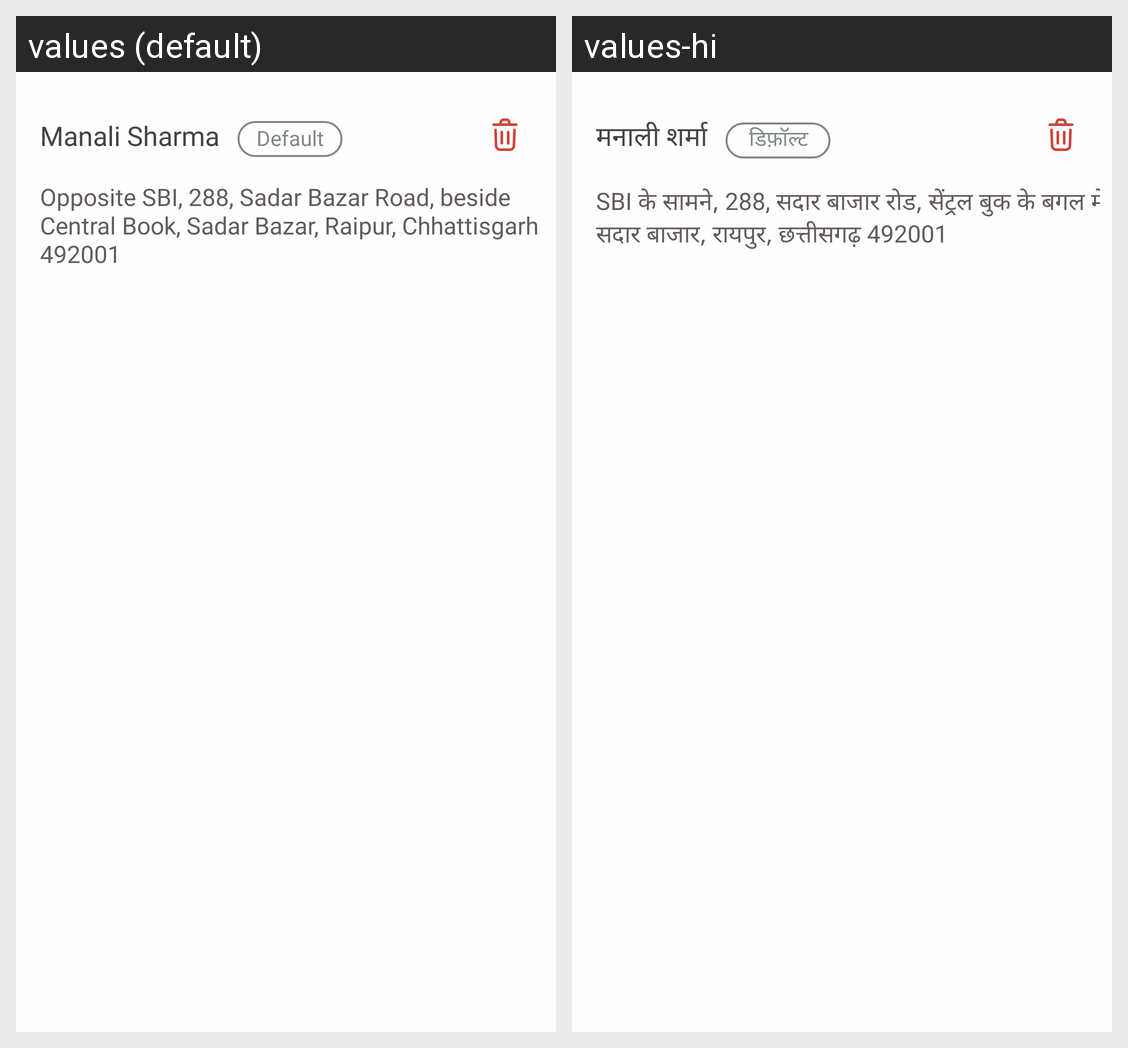

This grid shows one Android layout under two languages. Give, for every string resource on the screen, its name, the default text and each shown locale's text.
Android screen res/layout/custom_recycler_row_address.xml rendered under 2 locales, left to right: values (default), values-hi. Device: Nexus 5 (rendered at 1080×1920; each locale shown at half size, 540×960, under a caption strip naming it); theme Theme.AppCompat.NoActionBar.
Strings drawn on this screen, with the default value and each locale's value (text and hints the layout hard-codes, and strings that could not be matched under every locale, appear in the picture but are not listed):

sample_name_one
  values: Manali Sharma
  values-hi: मनाली शर्मा

default_string
  values: Default
  values-hi: डिफ़ॉल्ट

sample_address
  values: Opposite SBI, 288, Sadar Bazar Road, beside Central Book, Sadar Bazar, Raipur, Chhattisgarh 492001
  values-hi: SBI के सामने, 288, सदार बाजार रोड, सेंट्रल बुक के बगल में, सदार बाजार, रायपुर, छत्तीसगढ़ 492001
